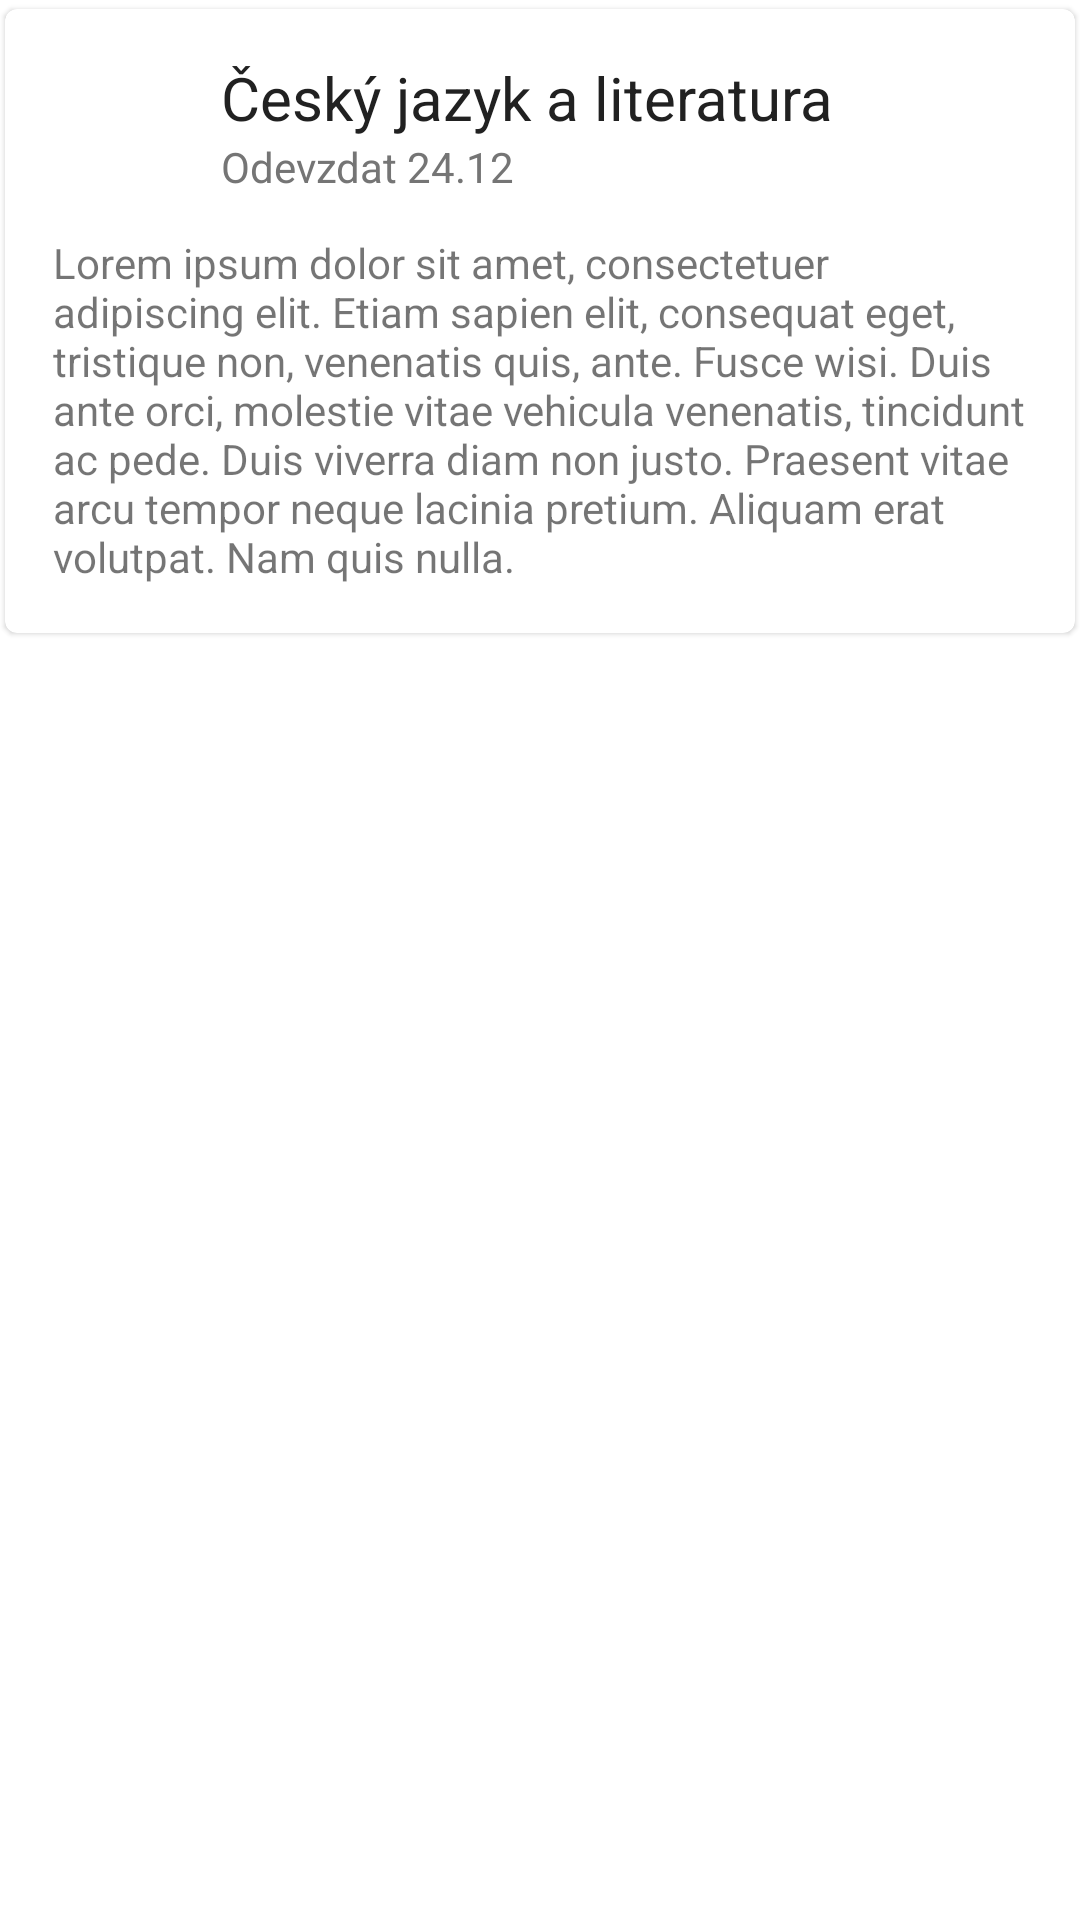

Write the Android layout XML for this screen, with the resource values it uses.
<!-- AndroidManifest.xml: application theme AppTheme -->
<!-- res/layout/homework_archive_card.xml -->
<?xml version="1.0" encoding="utf-8"?>
<LinearLayout
    xmlns:android="http://schemas.android.com/apk/res/android"
    xmlns:app="http://schemas.android.com/apk/res-auto"
    android:layout_width="match_parent"
    android:layout_height="wrap_content"
    android:orientation="vertical"
    android:padding="@dimen/activity_horizontal_margin">

    <androidx.cardview.widget.CardView
        android:layout_width="match_parent"
        android:layout_height="wrap_content"
        app:cardCornerRadius="4dp"
        app:cardElevation="1dp"
        app:cardPreventCornerOverlap="false"
        app:cardUseCompatPadding="true"
        app:contentPaddingBottom="8dp"
        app:contentPaddingLeft="16dp"
        app:contentPaddingRight="16dp"
        app:contentPaddingTop="16dp">

        <androidx.constraintlayout.widget.ConstraintLayout
            android:layout_width="match_parent"
            android:layout_height="wrap_content">

            <ImageView
                android:id="@+id/icon"
                android:layout_width="40dp"
                android:layout_height="40dp"
                android:layout_marginTop="8dp"
                android:layout_marginBottom="8dp"
                android:adjustViewBounds="false"
                android:cropToPadding="false"
                app:layout_constraintBottom_toBottomOf="@+id/secondaryTitle"
                app:layout_constraintStart_toStartOf="parent"
                app:layout_constraintTop_toTopOf="@+id/title"
                app:srcCompat="@drawable/circle_icon"/>

            <TextView
                android:id="@+id/title"
                android:layout_width="wrap_content"
                android:layout_height="wrap_content"
                android:layout_marginStart="16dp"
                android:layout_marginLeft="16dp"
                android:text="Český jazyk a literatura"
                android:textColor="@color/textTitle"
                android:textSize="20dp"
                app:layout_constraintStart_toEndOf="@+id/icon"
                app:layout_constraintTop_toTopOf="parent"/>

            <TextView
                android:id="@+id/secondaryTitle"
                android:layout_width="wrap_content"
                android:layout_height="wrap_content"
                android:text="Odevzdat 24.12"
                android:textColor="@color/textSecondaryTitle"
                android:textSize="14dp"
                app:layout_constraintStart_toStartOf="@+id/title"
                app:layout_constraintTop_toBottomOf="@+id/title"/>

            <TextView
                android:id="@+id/supportingText"
                android:layout_width="wrap_content"
                android:layout_height="wrap_content"
                android:layout_marginTop="16dp"
                android:layout_marginBottom="8dp"
                android:text="Lorem ipsum dolor sit amet, consectetuer adipiscing elit. Etiam sapien elit, consequat eget, tristique non, venenatis quis, ante. Fusce wisi. Duis ante orci, molestie vitae vehicula venenatis, tincidunt ac pede. Duis viverra diam non justo. Praesent vitae arcu tempor neque lacinia pretium. Aliquam erat volutpat. Nam quis nulla."
                app:layout_constraintBottom_toBottomOf="parent"
                app:layout_constraintStart_toStartOf="parent"
                app:layout_constraintTop_toBottomOf="@+id/icon"/>

        </androidx.constraintlayout.widget.ConstraintLayout>

    </androidx.cardview.widget.CardView>
</LinearLayout>
<!-- resources referenced by this layout -->
<resources>
  <color name="textSecondaryTitle">#757575</color>
  <color name="textTitle">#212121</color>
  <style name="AppTheme" parent="Theme.MaterialComponents.Light.DarkActionBar">
          
          <item name="colorPrimary">@color/colorPrimary</item>
          <item name="colorPrimaryDark">@color/colorPrimaryDark</item>
          <item name="colorAccent">@color/colorAccent</item>
          <item name="colorButtonNormal">@color/colorPrimary</item>
      </style>
  <color name="colorPrimary">#2196F3</color>
  <color name="colorPrimaryDark">#1976d2</color>
  <color name="colorAccent">#ff9800</color>
</resources>
